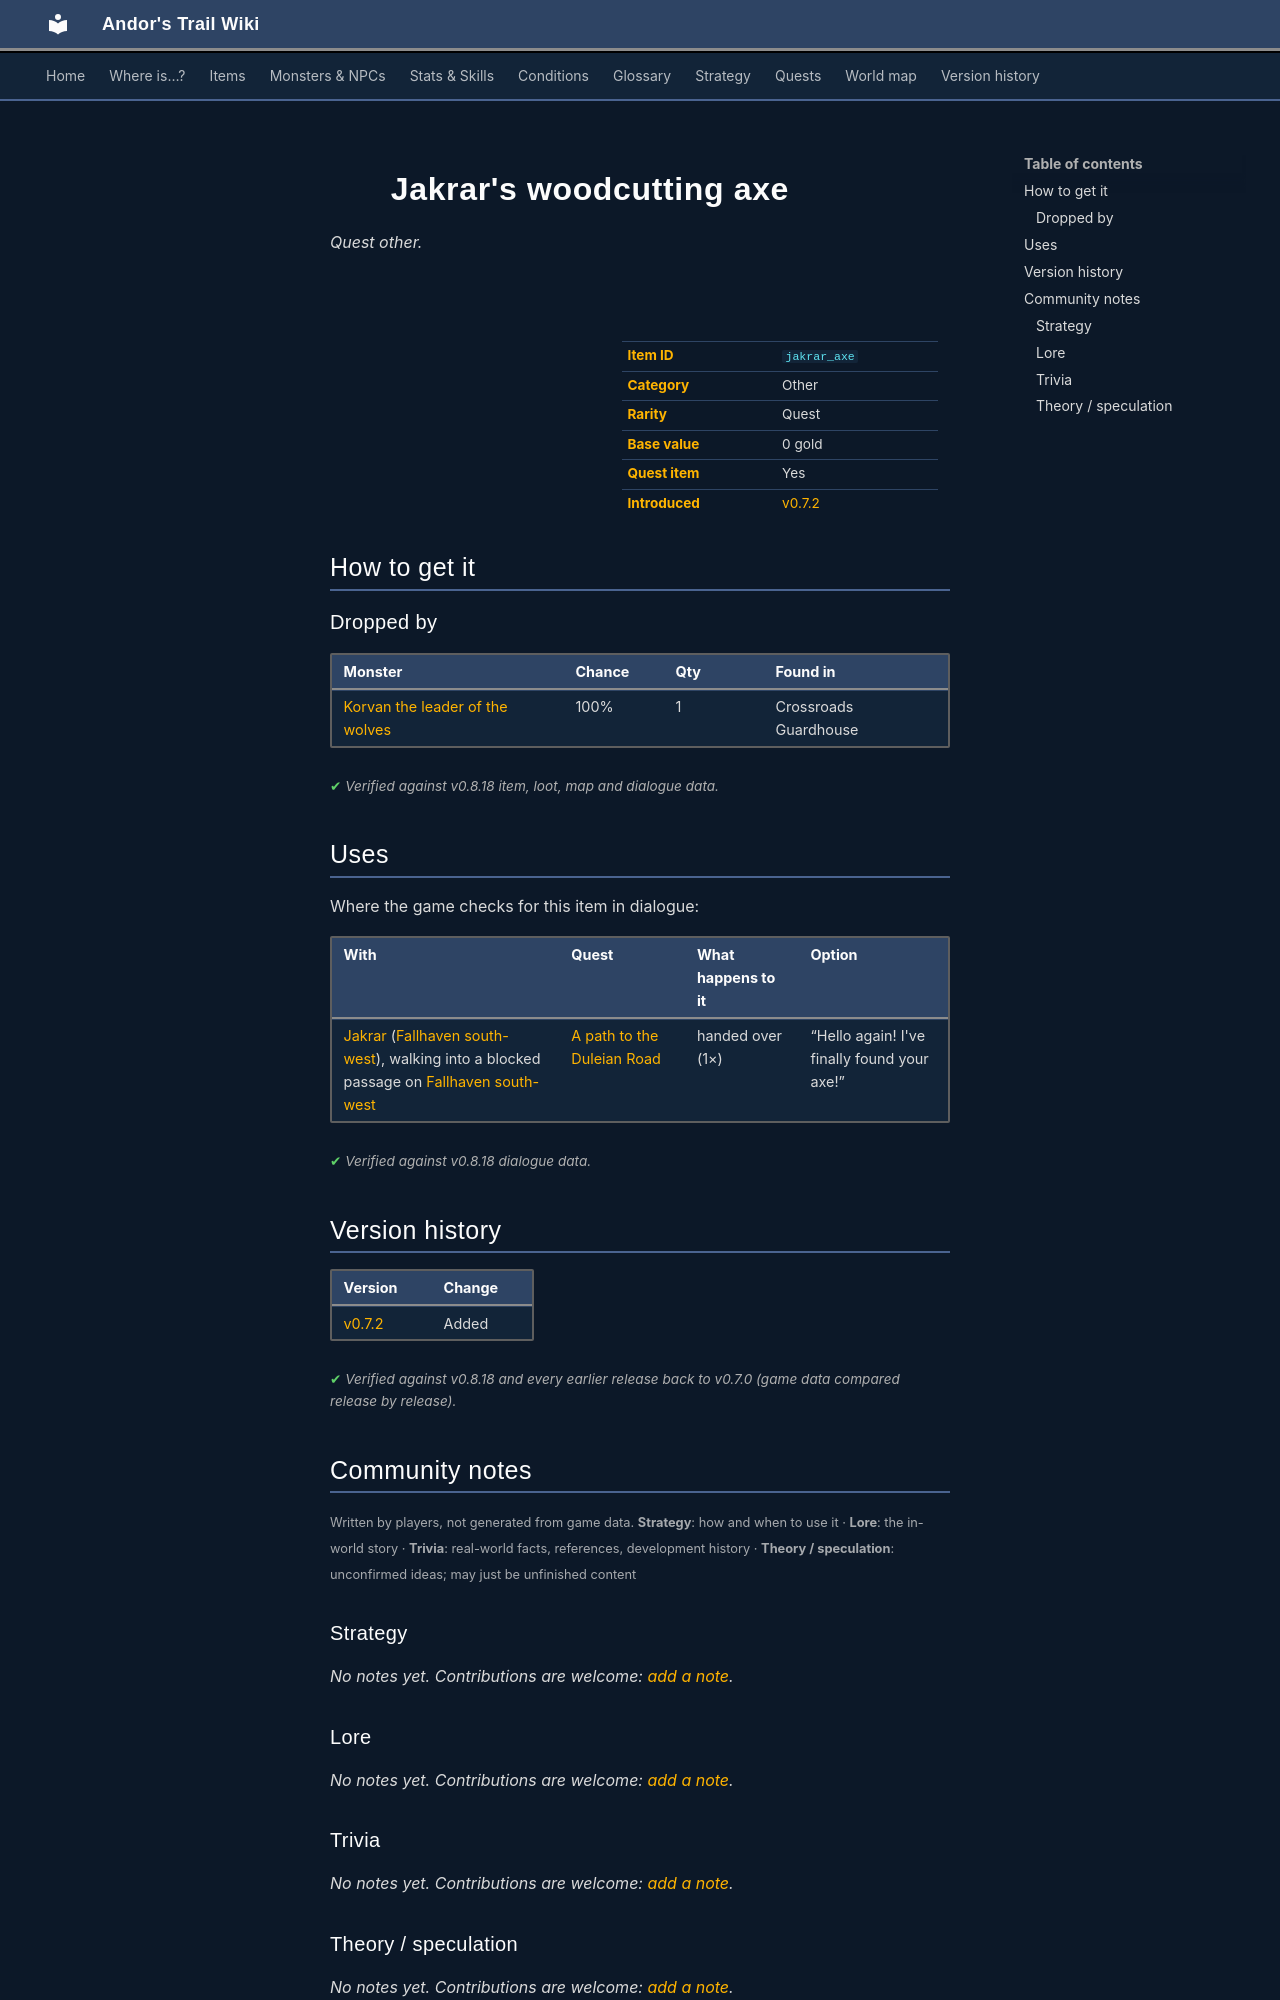

repository: asdfghjkl628/Andor-s-Trail-Wikiiii · page: items/jakrar_axe/index.html · generator: mkdocs

---
description: "Jakrar's woodcutting axe is a quest other in Andor's Trail. How to get it: monster drops."
---

# ![](../assets/icons/items/items_weapons_62.png){ .sprite } Jakrar's woodcutting axe

*Quest other.*

<div class="infobox" markdown>

<p class="ib-img"><img class="sprite" src="../../assets/icons/items/items_weapons_62.png" alt=""></p>

| | |
|---|---|
| **Item ID** | `jakrar_axe` |
| **Category** | Other |
| **Rarity** | Quest |
| **Base value** | 0 gold |
| **Quest item** | Yes |
| **Introduced** | [v0.7.2](../versions/0.7.2.md) |

</div>

## How to get it

### Dropped by

| Monster | Chance | Qty | Found in |
|---|---|---|---|
| [Korvan the leader of the wolves](../monsters/wolf_leader.md) | 100% | 1 | Crossroads Guardhouse |


<p class="verified">Verified against v0.8.18 item, loot, map and dialogue data.</p>

## Uses

Where the game checks for this item in dialogue:

| With | Quest | What happens to it | Option |
|---|---|---|---|
| [Jakrar](../monsters/jakrar.md) ([Fallhaven south-west](../maps/fallhaven_sw.md)), walking into a blocked passage on [Fallhaven south-west](../maps/fallhaven_sw.md) | [A path to the Duleian Road](../quests/pathway_fallhaven.md#stage-40) | handed over (1×) | “Hello again! I've finally found your axe!” |

<p class="verified">Verified against v0.8.18 dialogue data.</p>


## Version history

| Version | Change |
|---|---|
| [v0.7.2](../versions/0.7.2.md) | Added |

<p class="verified">Verified against v0.8.18 and every earlier release back to v0.7.0 (game data compared release by release).</p>


## Community notes

<small>Written by players, not generated from game data. **Strategy**: how and when to use it · **Lore**: the in-world story · **Trivia**: real-world facts, references, development history · **Theory / speculation**: unconfirmed ideas; may just be unfinished content</small>

### Strategy

*No notes yet. Contributions are welcome: [add a note](https://github.com/asdfghjkl628/Andor-s-Trail-Wikiiii/new/main/notes/items?filename=jakrar_axe.md&value=%23%23%20Strategy%0A%0A%3C%21--%20how%20and%20when%20to%20use%20it%20--%3E%0A%0A%23%23%20Lore%0A%0A%3C%21--%20the%20in-world%20story%20--%3E%0A%0A%23%23%20Trivia%0A%0A%3C%21--%20real-world%20facts%2C%20references%2C%20development%20history%20--%3E%0A%0A%23%23%20Theory%20/%20speculation%0A%0A%3C%21--%20unconfirmed%20ideas%3B%20may%20just%20be%20unfinished%20content%20--%3E%0A).*

### Lore

*No notes yet. Contributions are welcome: [add a note](https://github.com/asdfghjkl628/Andor-s-Trail-Wikiiii/new/main/notes/items?filename=jakrar_axe.md&value=%23%23%20Strategy%0A%0A%3C%21--%20how%20and%20when%20to%20use%20it%20--%3E%0A%0A%23%23%20Lore%0A%0A%3C%21--%20the%20in-world%20story%20--%3E%0A%0A%23%23%20Trivia%0A%0A%3C%21--%20real-world%20facts%2C%20references%2C%20development%20history%20--%3E%0A%0A%23%23%20Theory%20/%20speculation%0A%0A%3C%21--%20unconfirmed%20ideas%3B%20may%20just%20be%20unfinished%20content%20--%3E%0A).*

### Trivia

*No notes yet. Contributions are welcome: [add a note](https://github.com/asdfghjkl628/Andor-s-Trail-Wikiiii/new/main/notes/items?filename=jakrar_axe.md&value=%23%23%20Strategy%0A%0A%3C%21--%20how%20and%20when%20to%20use%20it%20--%3E%0A%0A%23%23%20Lore%0A%0A%3C%21--%20the%20in-world%20story%20--%3E%0A%0A%23%23%20Trivia%0A%0A%3C%21--%20real-world%20facts%2C%20references%2C%20development%20history%20--%3E%0A%0A%23%23%20Theory%20/%20speculation%0A%0A%3C%21--%20unconfirmed%20ideas%3B%20may%20just%20be%20unfinished%20content%20--%3E%0A).*
